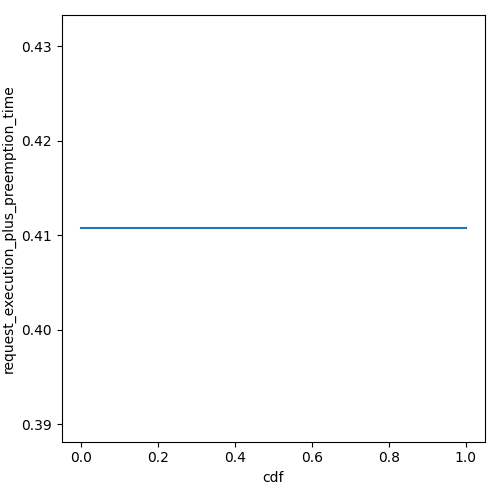

Values plotted in this chart, from the file beside it:
cdf, request_execution_plus_preemption_time
0.0, 0.4107
0.01, 0.4107
0.02, 0.4107
0.03, 0.4107
0.04, 0.4107
0.05, 0.4107
0.06, 0.4107
0.07, 0.4107
0.08, 0.4107
0.09, 0.4107
0.1, 0.4107
0.11, 0.4107
0.12, 0.4107
0.13, 0.4107
0.14, 0.4107
0.15, 0.4107
0.16, 0.4107
0.17, 0.4107
0.18, 0.4107
0.19, 0.4107
0.2, 0.4107
0.21, 0.4107
0.22, 0.4107
0.23, 0.4107
0.24, 0.4107
0.25, 0.4107
0.26, 0.4107
0.27, 0.4107
0.28, 0.4107
0.29, 0.4107
0.3, 0.4107
0.31, 0.4107
0.32, 0.4107
0.33, 0.4107
0.34, 0.4107
0.35, 0.4107
0.36, 0.4107
0.37, 0.4107
0.38, 0.4107
0.39, 0.4107
0.4, 0.4107
0.41, 0.4107
0.42, 0.4107
0.43, 0.4107
0.44, 0.4107
0.45, 0.4107
0.46, 0.4107
0.47, 0.4107
0.48, 0.4107
0.49, 0.4107
0.5, 0.4107
0.51, 0.4107
0.52, 0.4107
0.53, 0.4107
0.54, 0.4107
0.55, 0.4107
0.56, 0.4107
0.57, 0.4107
0.58, 0.4107
0.59, 0.4107
... 41 more rows
